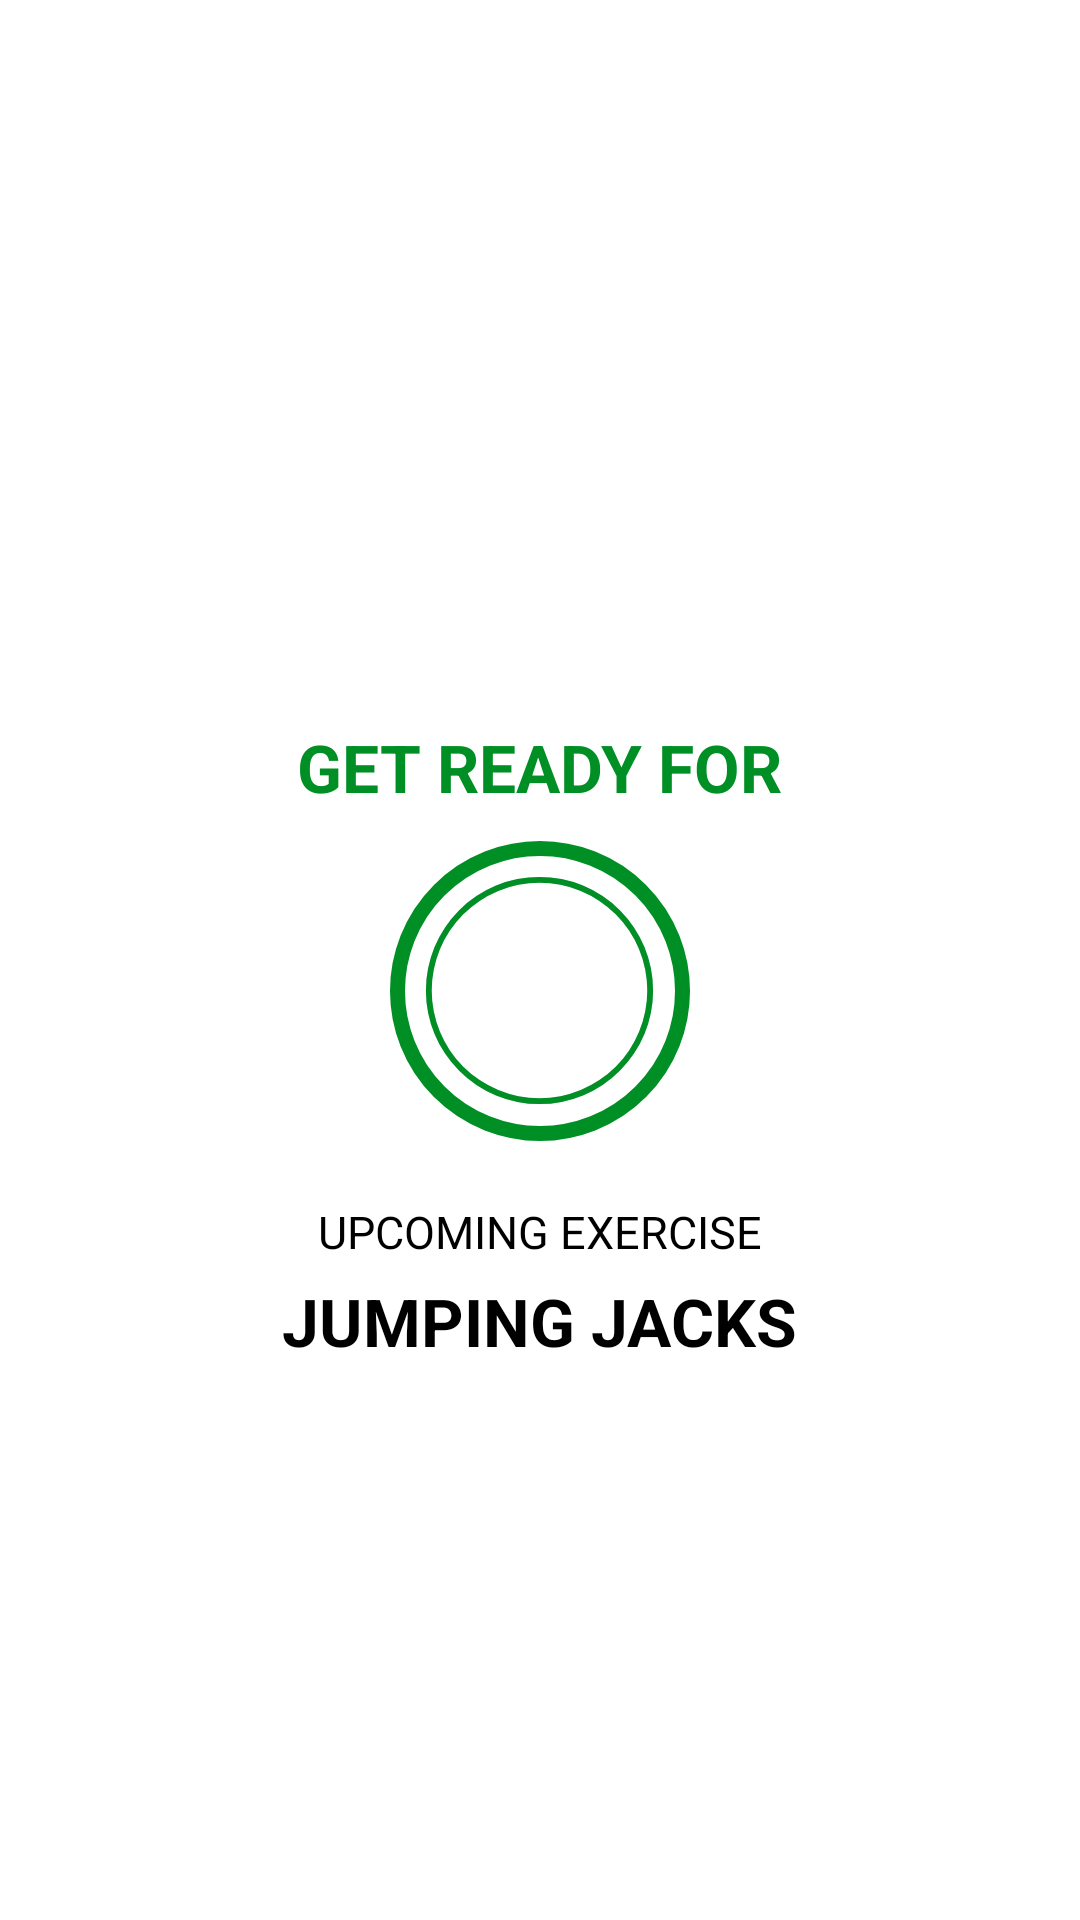

This screen was rendered from an Android layout file. Write that file and the resources it references.
<!-- AndroidManifest.xml: activity theme Theme.AppCompat.NoActionBar -->
<!-- res/layout/activity_exercise.xml -->
<?xml version="1.0" encoding="utf-8"?>
<RelativeLayout xmlns:android="http://schemas.android.com/apk/res/android"
    xmlns:tools="http://schemas.android.com/tools"
    android:layout_width="match_parent"
    android:layout_height="match_parent"
    xmlns:app="http://schemas.android.com/apk/res-auto"
    tools:context=".ExerciseActivity"
    android:orientation="vertical"
    android:background="@color/white"
    >

    <androidx.appcompat.widget.Toolbar
        android:id="@+id/toolbarExerciseActivity"
        android:layout_width="match_parent"
        android:layout_height="?android:attr/actionBarSize"
        android:background="@color/white"
        app:titleTextColor="@color/purple_500"
        android:theme="@style/ToolbarTheme"
        />

    <LinearLayout
        android:id="@+id/llRestView"
        android:layout_width="match_parent"
        android:layout_height="match_parent"
        android:layout_below="@id/toolbarExerciseActivity"
        android:gravity="center"
        android:orientation="vertical"
        android:visibility="visible"
        >

        <TextView
        android:layout_width="wrap_content"
        android:layout_height="wrap_content"
        android:text="GET READY FOR"
        android:textColor="@color/purple_200"
        android:textStyle="bold"
        android:textSize="22sp"/>

        <FrameLayout
            android:layout_width="100dp"
            android:layout_height="100dp"
            android:layout_marginTop="10dp"
            android:background="@drawable/item_circular_color_accent_border">

            <ProgressBar
                android:id="@+id/progressBar"
                style="?android:attr/progressBarStyleHorizontal"
                android:layout_width="97dp"
                android:layout_height="97dp"
                android:layout_gravity="center"
                android:background="@drawable/circular_progress_grey"
                android:indeterminate="false"
                android:max="2"
                android:progress="100"
                android:progressDrawable="@drawable/circular_progress_bar"
                android:rotation="-90" />
            <LinearLayout
                android:layout_width="60dp"
                android:layout_height="60dp"
                android:layout_gravity="center"
                android:background="@drawable/item_circular_color_accent_background"
                android:gravity="center">

                <TextView
                    android:id="@+id/tvTimer"
                    android:layout_width="wrap_content"
                    android:layout_height="wrap_content"
                    android:textColor="@color/white"
                    android:textSize="25sp"
                    android:textStyle="bold"
                    android:text="10" />
            </LinearLayout>

        </FrameLayout>
        <TextView
            android:layout_width="wrap_content"
            android:layout_height="wrap_content"
            android:layout_marginTop="20dp"
            android:text="UPCOMING EXERCISE"
            android:textSize="15sp"
            android:textColor="@color/black"
            />
        <TextView
            android:id="@+id/tvUpcomingExercise"
            android:layout_width="wrap_content"
            android:layout_height="wrap_content"
            android:layout_marginTop="5dp"
            android:textSize="22sp"
            android:textColor="@color/black"
            android:text="JUMPING JACKS"
            android:textStyle="bold"
            tools:text="EXERCISE NAME"
            />

    </LinearLayout>


    <LinearLayout
        android:id="@+id/llExerciseView"
        android:layout_width="match_parent"
        android:layout_height="match_parent"
        android:layout_below="@id/toolbarExerciseActivity"
        android:gravity="center"
        android:layout_above="@+id/rvExerciseStatus"
        android:orientation="vertical"
        android:visibility="gone"
        android:padding="10dp"
        >
        <ImageView
            android:id="@+id/tvImage"
            android:layout_width="match_parent"
            android:layout_height="0dp"
            android:scaleType="fitXY"
            android:layout_weight="1"
            android:contentDescription="@string/image"
            android:src="@drawable/ic_jumping_jacks"
            />
        <TextView
            android:id="@+id/tvExerciseName"
            android:layout_width="wrap_content"
            android:layout_height="wrap_content"
            android:text="EXERCISE NAME"
            android:textColor="@color/purple_200"
            android:textStyle="bold"
            android:textSize="18sp"/>

        <FrameLayout
            android:layout_width="100dp"
            android:layout_height="100dp"
            android:layout_marginTop="10dp"
            android:background="@drawable/item_circular_color_accent_border">

            <ProgressBar
                android:id="@+id/exerciseProgressBar"
                style="?android:attr/progressBarStyleHorizontal"
                android:layout_width="97dp"
                android:layout_height="97dp"
                android:layout_gravity="center"
                android:background="@drawable/circular_progress_grey"
                android:indeterminate="false"
                android:max="3"
                android:progress="100"
                android:progressDrawable="@drawable/circular_progress_bar"
                android:rotation="-90" />
            <LinearLayout
                android:layout_width="60dp"
                android:layout_height="60dp"
                android:layout_gravity="center"
                android:background="@drawable/item_circular_color_accent_background"
                android:gravity="center">

                <TextView
                    android:id="@+id/exerciseTvTimer"
                    android:layout_width="wrap_content"
                    android:layout_height="wrap_content"
                    android:textColor="@color/white"
                    android:textSize="25sp"
                    android:textStyle="bold"
                    android:text="30" />
            </LinearLayout>

        </FrameLayout>

    </LinearLayout>

    <androidx.recyclerview.widget.RecyclerView
        android:id="@+id/rvExerciseStatus"
        android:layout_width="wrap_content"
        android:layout_height="wrap_content"
        android:layout_alignParentBottom="true"
        android:layout_centerHorizontal="true"
        android:layout_margin="5dp"/>
</RelativeLayout>
<!-- resources referenced by this layout -->
<resources>
  <color name="black">#FF000000</color>
  <color name="purple_200">#008F24</color>
  <color name="purple_500">#B2212121</color>
  <color name="white">#FFFFFFFF</color>
  <!-- drawable circular_progress_bar (drawable) -->
  <?xml version="1.0" encoding="utf-8"?>
  <layer-list xmlns:android="http://schemas.android.com/apk/res/android">
      <item>
          <shape android:shape="ring"
              android:innerRadiusRatio="2.7"
              android:thicknessRatio="50.0"
              android:useLevel="true">
              <solid
                  android:color="@color/purple_200"/>
          </shape>
      </item>
  </layer-list>
  <!-- drawable circular_progress_grey (drawable) -->
  <?xml version="1.0" encoding="utf-8"?>
  <layer-list xmlns:android="http://schemas.android.com/apk/res/android">
      <item>
          <shape android:shape="ring"
              android:innerRadiusRatio="2.7"
              android:thicknessRatio="50.0"
              android:useLevel="false">
              <solid
                  android:color="#D4DEE7"/>
          </shape>
      </item>
  </layer-list>
  <!-- drawable item_circular_color_accent_border (drawable) -->
  <?xml version="1.0" encoding="utf-8"?>
  <shape xmlns:android="http://schemas.android.com/apk/res/android"
      android:shape="oval">
      <stroke android:width="5dp"
              android:color="@color/purple_200"/>
      <solid
          android:color="@color/white"/>
  
  </shape>
  <string name="image">Image</string>
  <style name="ToolbarTheme" parent="@style/ThemeOverlay.AppCompat.ActionBar">
          <item name="colorControlNormal">@color/black</item>
      </style>
</resources>
